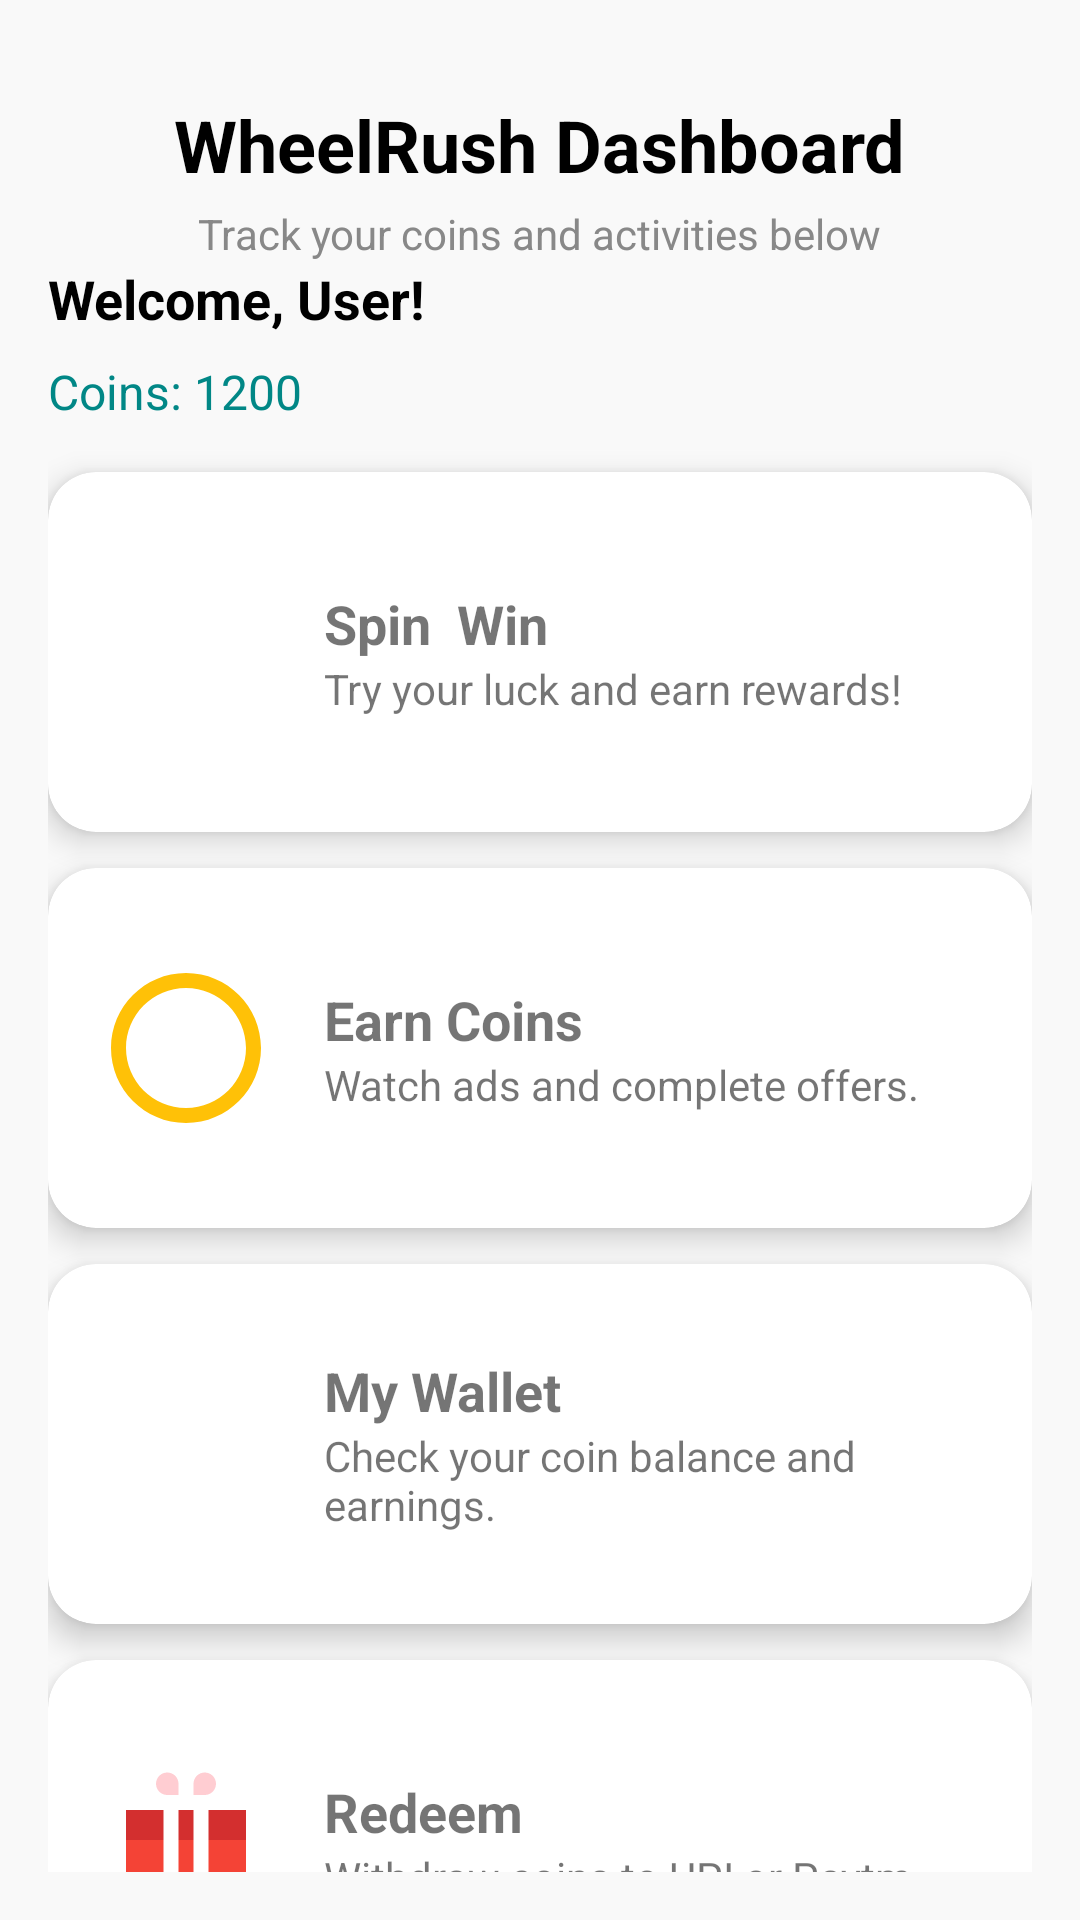

Layout XML and referenced resources for this Android screen:
<!-- AndroidManifest.xml: application theme Theme.WheelRush -->
<!-- res/layout/activity_dashboard.xml -->
<?xml version="1.0" encoding="utf-8"?>
<androidx.constraintlayout.widget.ConstraintLayout
    xmlns:android="http://schemas.android.com/apk/res/android"
    xmlns:app="http://schemas.android.com/apk/res-auto"
    xmlns:tools="http://schemas.android.com/tools"
    android:layout_width="match_parent"
    android:layout_height="match_parent"
    android:background="#f9f9f9"
    android:padding="16dp"
    tools:context=".DashboardActivity">

    
    <TextView
        android:id="@+id/mainTitle"
        android:layout_width="wrap_content"
        android:layout_height="wrap_content"
        android:text="WheelRush Dashboard"
        android:textSize="24sp"
        android:textStyle="bold"
        android:textColor="@color/black"
        app:layout_constraintTop_toTopOf="parent"
        app:layout_constraintStart_toStartOf="parent"
        app:layout_constraintEnd_toEndOf="parent"
        android:layout_marginTop="16dp" />

    
    <TextView
        android:id="@+id/mainSubtitle"
        android:layout_width="wrap_content"
        android:layout_height="wrap_content"
        android:text="Track your coins and activities below"
        android:textSize="14sp"
        android:textColor="#888888"
        app:layout_constraintTop_toBottomOf="@id/mainTitle"
        app:layout_constraintStart_toStartOf="parent"
        app:layout_constraintEnd_toEndOf="parent"
        android:layout_marginTop="4dp" />

    
    <TextView
        android:id="@+id/welcomeText"
        android:layout_width="wrap_content"
        android:layout_height="wrap_content"
        android:text="Welcome, User!"
        android:textSize="18sp"
        android:textStyle="bold"
        android:textColor="@color/black"
        app:layout_constraintTop_toBottomOf="@id/mainSubtitle"
        app:layout_constraintStart_toStartOf="parent"  />

    
    <TextView
        android:id="@+id/coinsText"
        android:layout_width="wrap_content"
        android:layout_height="wrap_content"
        android:text="Coins: 1200"
        android:textSize="16sp"
        android:textColor="@color/teal_700"
        android:layout_marginTop="8dp"
        app:layout_constraintTop_toBottomOf="@id/welcomeText"
        app:layout_constraintStart_toStartOf="parent" />

    
    <androidx.cardview.widget.CardView
        android:id="@+id/cardSpin"
        android:layout_width="0dp"
        android:layout_height="120dp"
        android:layout_marginTop="16dp"
        app:cardCornerRadius="16dp"
        app:cardElevation="6dp"
        app:layout_constraintTop_toBottomOf="@id/coinsText"
        app:layout_constraintStart_toStartOf="parent"
        app:layout_constraintEnd_toEndOf="parent">

        <LinearLayout
            android:layout_width="match_parent"
            android:layout_height="match_parent"
            android:orientation="horizontal"
            android:padding="16dp"
            android:gravity="center_vertical">

            <ImageView
                android:layout_width="60dp"
                android:layout_height="60dp"
                android:src="@drawable/ic_spin"
                android:contentDescription="Spin" />

            <LinearLayout
                android:layout_width="wrap_content"
                android:layout_height="wrap_content"
                android:orientation="vertical"
                android:paddingStart="16dp">

                <TextView
                    android:layout_width="wrap_content"
                    android:layout_height="wrap_content"
                    android:text="Spin  Win"
                    android:textSize="18sp"
                    android:textStyle="bold" />

                <TextView
                    android:layout_width="wrap_content"
                    android:layout_height="wrap_content"
                    android:text="Try your luck and earn rewards!" />
            </LinearLayout>
        </LinearLayout>
    </androidx.cardview.widget.CardView>

    
    <androidx.cardview.widget.CardView
        android:id="@+id/cardEarn"
        android:layout_width="0dp"
        android:layout_height="120dp"
        android:layout_marginTop="12dp"
        app:cardCornerRadius="16dp"
        app:cardElevation="6dp"
        app:layout_constraintTop_toBottomOf="@id/cardSpin"
        app:layout_constraintStart_toStartOf="parent"
        app:layout_constraintEnd_toEndOf="parent">

        <LinearLayout
            android:layout_width="match_parent"
            android:layout_height="match_parent"
            android:orientation="horizontal"
            android:padding="16dp"
            android:gravity="center_vertical">

            <ImageView
                android:layout_width="60dp"
                android:layout_height="60dp"
                android:src="@drawable/ic_earn"
                android:contentDescription="Earn" />

            <LinearLayout
                android:layout_width="wrap_content"
                android:layout_height="wrap_content"
                android:orientation="vertical"
                android:paddingStart="16dp">

                <TextView
                    android:layout_width="wrap_content"
                    android:layout_height="wrap_content"
                    android:text="Earn Coins"
                    android:textSize="18sp"
                    android:textStyle="bold" />

                <TextView
                    android:layout_width="wrap_content"
                    android:layout_height="wrap_content"
                    android:text="Watch ads and complete offers." />
            </LinearLayout>
        </LinearLayout>
    </androidx.cardview.widget.CardView>

    
    <androidx.cardview.widget.CardView
        android:id="@+id/cardWallet"
        android:layout_width="0dp"
        android:layout_height="120dp"
        android:layout_marginTop="12dp"
        app:cardCornerRadius="16dp"
        app:cardElevation="6dp"
        app:layout_constraintTop_toBottomOf="@id/cardEarn"
        app:layout_constraintStart_toStartOf="parent"
        app:layout_constraintEnd_toEndOf="parent">

        <LinearLayout
            android:layout_width="match_parent"
            android:layout_height="match_parent"
            android:orientation="horizontal"
            android:padding="16dp"
            android:gravity="center_vertical">

            <ImageView
                android:layout_width="60dp"
                android:layout_height="60dp"
                android:src="@drawable/ic_wallet"
                android:contentDescription="Wallet" />

            <LinearLayout
                android:layout_width="wrap_content"
                android:layout_height="wrap_content"
                android:orientation="vertical"
                android:paddingStart="16dp">

                <TextView
                    android:layout_width="wrap_content"
                    android:layout_height="wrap_content"
                    android:text="My Wallet"
                    android:textSize="18sp"
                    android:textStyle="bold" />

                <TextView
                    android:layout_width="wrap_content"
                    android:layout_height="wrap_content"
                    android:text="Check your coin balance and earnings." />
            </LinearLayout>
        </LinearLayout>
    </androidx.cardview.widget.CardView>

    
    <androidx.cardview.widget.CardView
        android:id="@+id/cardRedeem"
        android:layout_width="0dp"
        android:layout_height="120dp"
        android:layout_marginTop="12dp"
        android:layout_marginBottom="24dp"
        app:cardCornerRadius="16dp"
        app:cardElevation="6dp"
        app:layout_constraintTop_toBottomOf="@id/cardWallet"
        app:layout_constraintStart_toStartOf="parent"
        app:layout_constraintEnd_toEndOf="parent">

        <LinearLayout
            android:layout_width="match_parent"
            android:layout_height="match_parent"
            android:orientation="horizontal"
            android:padding="16dp"
            android:gravity="center_vertical">

            <ImageView
                android:layout_width="60dp"
                android:layout_height="60dp"
                android:src="@drawable/ic_redeem"
                android:contentDescription="Redeem" />

            <LinearLayout
                android:layout_width="wrap_content"
                android:layout_height="wrap_content"
                android:orientation="vertical"
                android:paddingStart="16dp">

                <TextView
                    android:layout_width="wrap_content"
                    android:layout_height="wrap_content"
                    android:text="Redeem"
                    android:textSize="18sp"
                    android:textStyle="bold" />

                <TextView
                    android:layout_width="wrap_content"
                    android:layout_height="wrap_content"
                    android:text="Withdraw coins to UPI or Paytm." />
            </LinearLayout>
        </LinearLayout>
    </androidx.cardview.widget.CardView>

</androidx.constraintlayout.widget.ConstraintLayout>
<!-- resources referenced by this layout -->
<resources>
  <!-- drawable ic_earn (drawable) -->
  <?xml version="1.0" encoding="utf-8"?>
  <vector xmlns:android="http://schemas.android.com/apk/res/android"
      android:width="24dp"
      android:height="24dp"
      android:viewportWidth="24"
      android:viewportHeight="24">
  
      
      <path
          android:fillColor="#FFC107"
          android:pathData="M12,2C6.48,2 2,6.48 2,12s4.48,10 10,10 10,-4.48 10,-10S17.52,2 12,2zM12,20c-4.41,0 -8,-3.59 -8,-8s3.59,-8 8,-8 8,3.59 8,8 -3.59,8 -8,8z" />
  
      
      <path
          android:fillColor="#FFFFFF"
          android:pathData="M13.5,7h-3v2h2c0.83,0 1.5,0.67 1.5,1.5S13.33,12 12.5,12h-2v2h2v1h-2v2h-1.5v-2H9v-1h1.5v-2H9v-1.5h1.5V9h-1.5V7h4.5z" />
  </vector>
  <!-- drawable ic_redeem (drawable) -->
  <?xml version="1.0" encoding="utf-8"?>
  <vector xmlns:android="http://schemas.android.com/apk/res/android"
      android:width="24dp"
      android:height="24dp"
      android:viewportWidth="24"
      android:viewportHeight="24">
  
      
      <path
          android:fillColor="#F44336"
          android:pathData="M20,12v6c0,1.1 -0.9,2 -2,2H6c-1.1,0 -2,-0.9 -2,-2v-6h16z" />
  
      
      <path
          android:fillColor="#D32F2F"
          android:pathData="M20,8v4H4V8h16z" />
  
      
      <path
          android:fillColor="#FFFFFF"
          android:pathData="M11,8v10H9V8h2z" />
  
      
      <path
          android:fillColor="#FFFFFF"
          android:pathData="M15,8v10h-2V8h2z" />
  
      
      <path
          android:fillColor="#FFCDD2"
          android:pathData="M9.5,3C8.67,3 8,3.67 8,4.5S8.67,6 9.5,6H11V4.5C11,3.67 10.33,3 9.5,3z" />
  
      
      <path
          android:fillColor="#FFCDD2"
          android:pathData="M14.5,3C13.67,3 13,3.67 13,4.5V6h1.5c0.83,0 1.5,-0.67 1.5,-1.5S15.33,3 14.5,3z" />
  </vector>
  <style name="Theme.WheelRush" parent="Theme.MaterialComponents.DayNight.NoActionBar">
          
          <item name="colorPrimary">@color/purple_500</item>
          <item name="colorPrimaryVariant">@color/purple_700</item>
          <item name="colorOnPrimary">@color/white</item>
  
          
          <item name="colorSecondary">@color/teal_200</item>
          <item name="colorSecondaryVariant">@color/teal_700</item>
          <item name="colorOnSecondary">@color/black</item>
  
          
          <item name="android:statusBarColor">?attr/colorPrimaryVariant</item>
  
          
          <item name="windowActionBar">false</item>
          <item name="windowNoTitle">true</item>
      </style>
  <!-- not gathered from this repository: default colours our renderer supplied (Android Studio template values) -->
  <color name="purple_500">#FF6200EE</color>
  <color name="purple_700">#FF3700B3</color>
  <color name="teal_200">#FF03DAC5</color>
  <color name="teal_700">#FF018786</color>
  <color name="black">#FF000000</color>
  <color name="white">#FFFFFFFF</color>
</resources>
